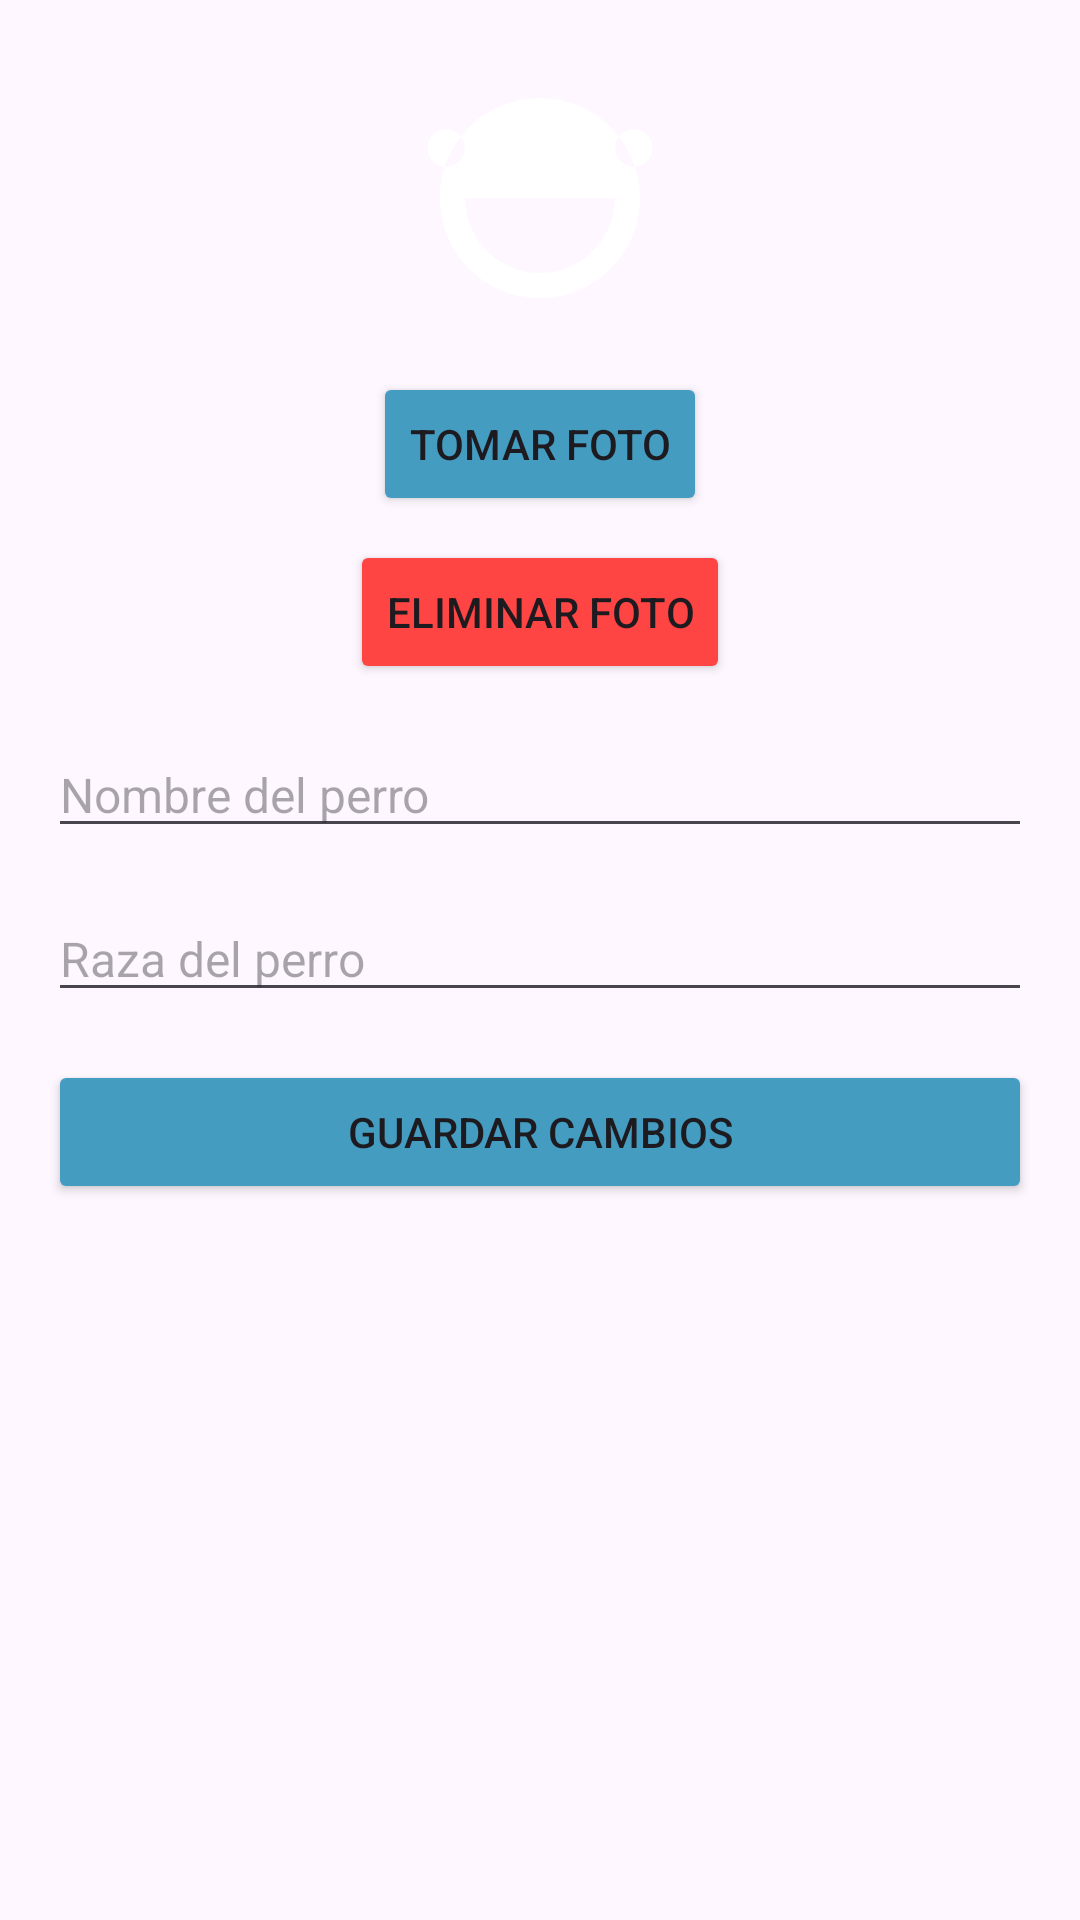

Layout XML and referenced resources for this Android screen:
<!-- AndroidManifest.xml: application theme Theme.Walkapaw -->
<!-- res/layout/activity_editar_perfil.xml -->
<ScrollView xmlns:android="http://schemas.android.com/apk/res/android"
    android:layout_width="match_parent"
    android:layout_height="match_parent"
    android:padding="16dp">

    <LinearLayout
        android:layout_width="match_parent"
        android:layout_height="wrap_content"
        android:orientation="vertical">

        <ImageView
            android:id="@+id/ivPerfilPerro"
            android:layout_width="100dp"
            android:layout_height="100dp"
            android:layout_gravity="center"
            android:src="@drawable/dog_placeholder"
            android:layout_marginBottom="8dp"/>

        <Button
            android:id="@+id/btnTomarFoto"
            android:layout_width="wrap_content"
            android:layout_height="wrap_content"
            android:layout_gravity="center"
            android:text="Tomar Foto"
            android:layout_marginBottom="8dp"
            android:backgroundTint="@color/color_primario" />

        <Button
            android:id="@+id/btnEliminarFoto"
            android:layout_width="wrap_content"
            android:layout_height="wrap_content"
            android:layout_gravity="center"
            android:text="Eliminar Foto"
            android:layout_marginBottom="16dp"
            android:backgroundTint="@android:color/holo_red_light" />

        <EditText
            android:id="@+id/etNombrePerro"
            android:layout_width="match_parent"
            android:layout_height="wrap_content"
            android:hint="Nombre del perro"
            android:textSize="16sp"
            android:layout_marginBottom="16dp" />

        <EditText
            android:id="@+id/etRazaPerro"
            android:layout_width="match_parent"
            android:layout_height="wrap_content"
            android:hint="Raza del perro"
            android:textSize="16sp"
            android:layout_marginBottom="16dp" />

        <Button
            android:id="@+id/btnGuardar"
            android:layout_width="match_parent"
            android:layout_height="wrap_content"
            android:text="Guardar cambios"
            android:backgroundTint="@color/color_primario" />

    </LinearLayout>
</ScrollView>
<!-- resources referenced by this layout -->
<resources>
  <color name="color_primario">#449CC1</color>
  <!-- drawable dog_placeholder (drawable) -->
  <vector xmlns:android="http://schemas.android.com/apk/res/android"
      android:width="120dp"
      android:height="120dp"
      android:viewportWidth="24"
      android:viewportHeight="24"
      android:tint="@color/primary_color">
      <path
          android:fillColor="@android:color/white"
          android:pathData="M4.5,9.5C5.33,9.5 6,8.83 6,8S5.33,6.5 4.5,6.5S3,7.17 3,8S3.67,9.5 4.5,9.5ZM19.5,9.5C20.33,9.5 21,8.83 21,8S20.33,6.5 19.5,6.5S18,7.17 18,8S18.67,9.5 19.5,9.5ZM12,18C15.31,18 18,15.31 18,12H6C6,15.31 8.69,18 12,18ZM12,4C16.42,4 20,7.58 20,12C20,16.42 16.42,20 12,20C7.58,20 4,16.42 4,12C4,7.58 7.58,4 12,4Z"/>
  </vector>
  <style name="Theme.Walkapaw" parent="Base.Theme.Walkapaw" />
  <style name="Base.Theme.Walkapaw" parent="Theme.Material3.DayNight.NoActionBar">
              <item name="android:windowDrawsSystemBarBackgrounds">true</item>
              <item name="android:statusBarColor">@color/color_primario</item>
              <item name="android:windowLightStatusBar">true</item>
              <item name="android:navigationBarColor">@color/color_primario</item>
              <item name="android:windowLightNavigationBar">true</item>
      </style>
</resources>
